10-way image classification set "dataset" from GitHub (alexanderjanuar/images-machinelarning); label vocabulary: aki, ban, belt drive, blok, air filter, gear set, injector cleaner, kampas rem, gear oil, piston.

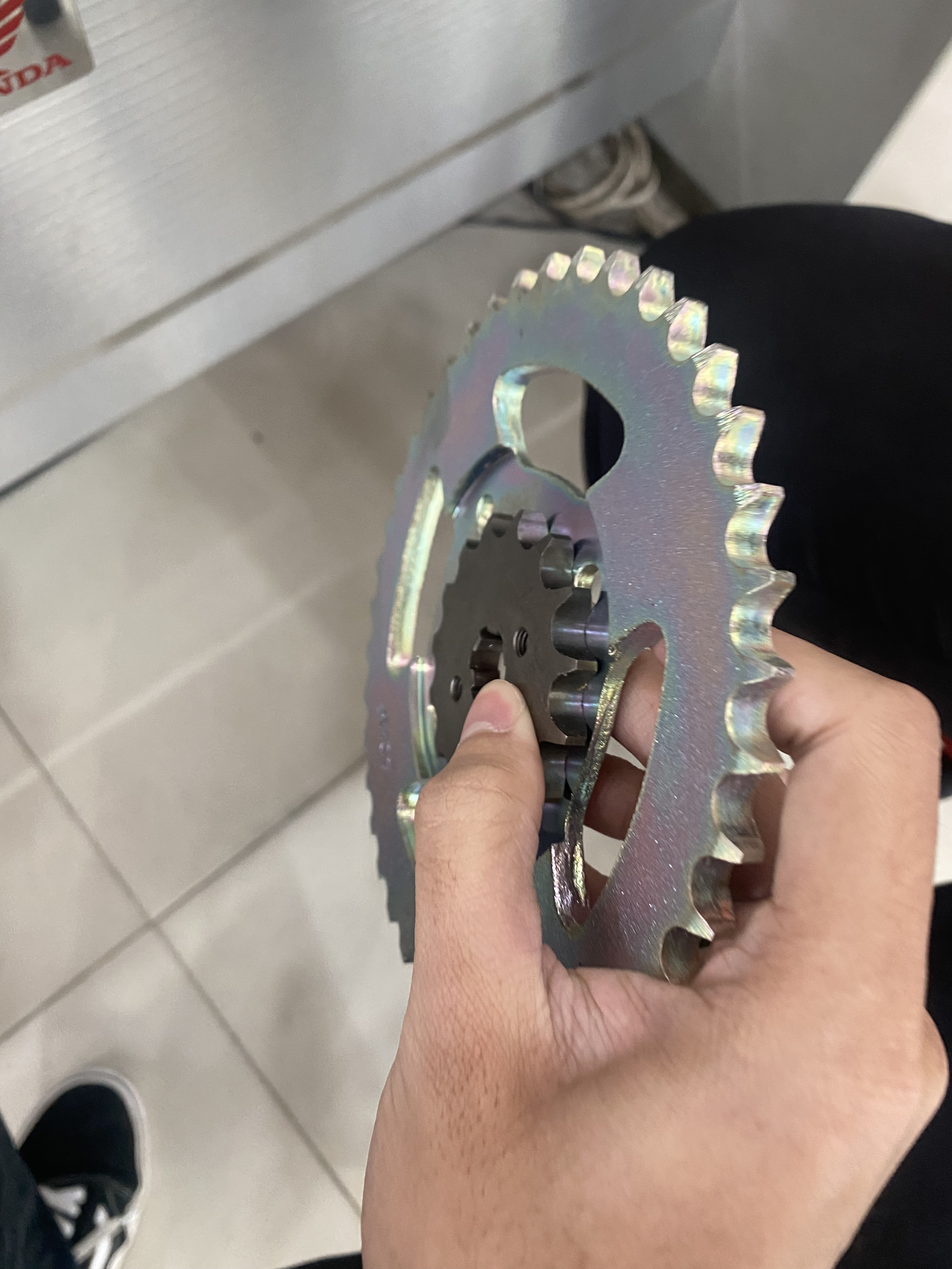
Label: gear set

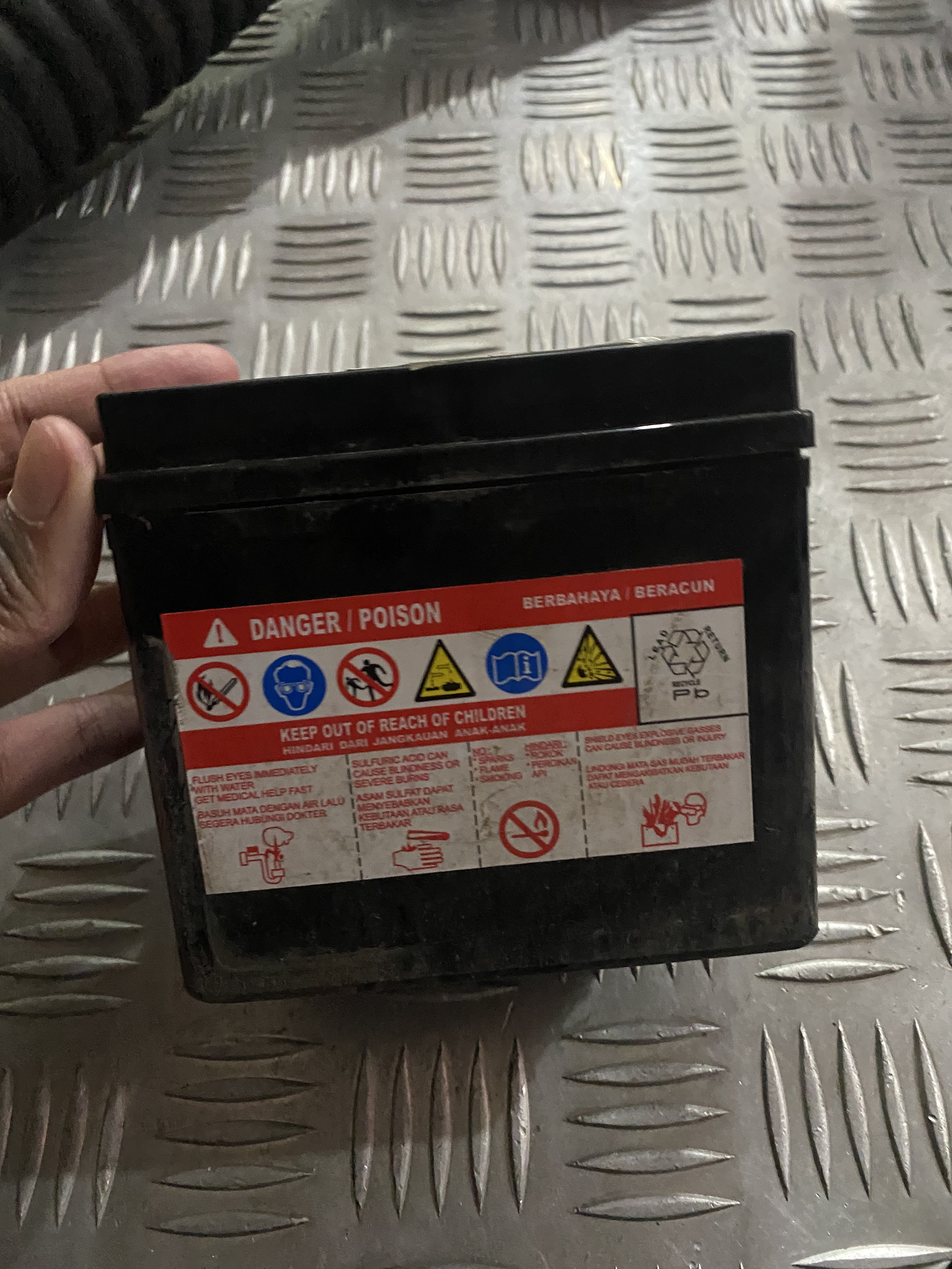
Label: aki

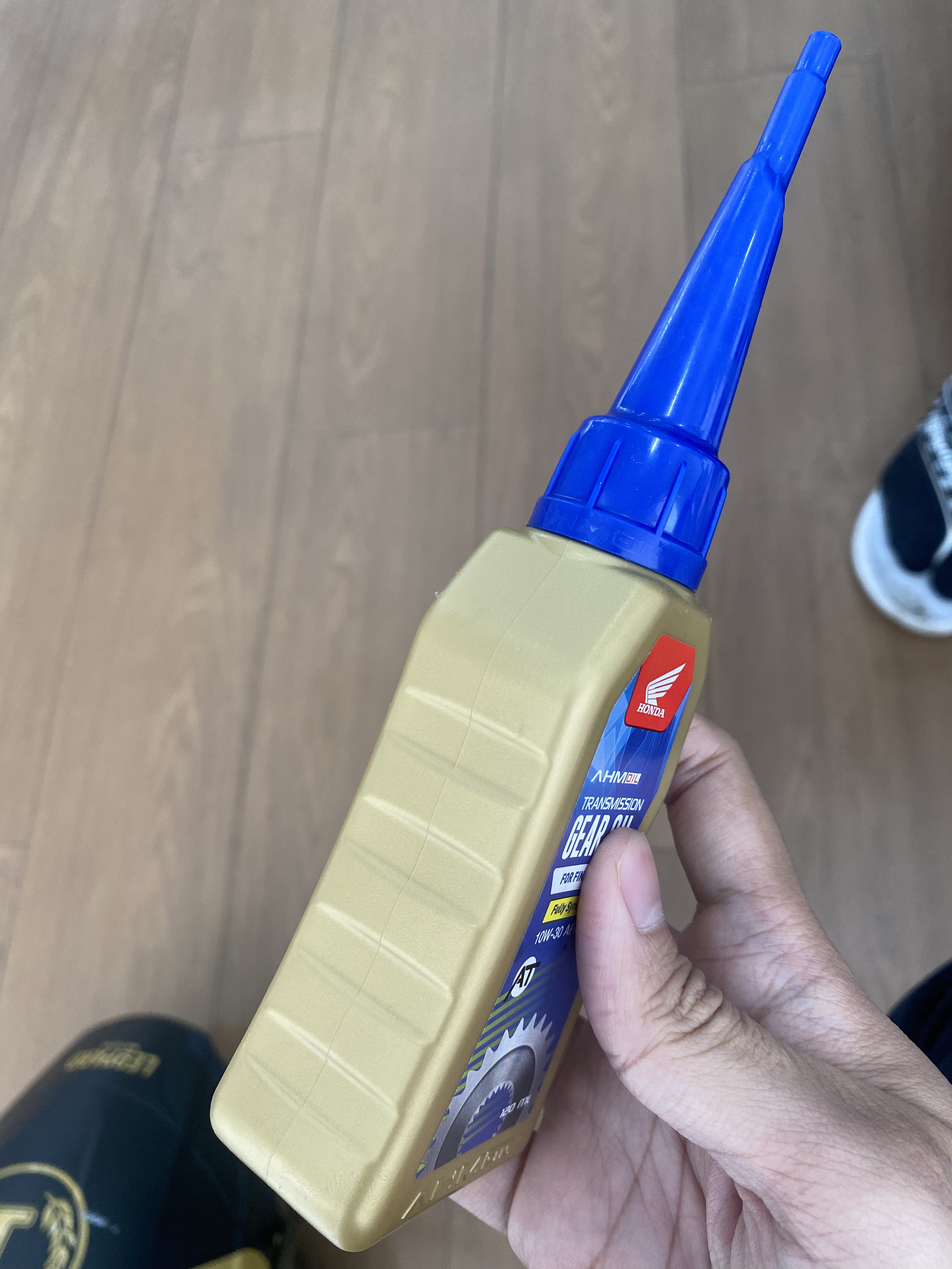
Label: gear oil

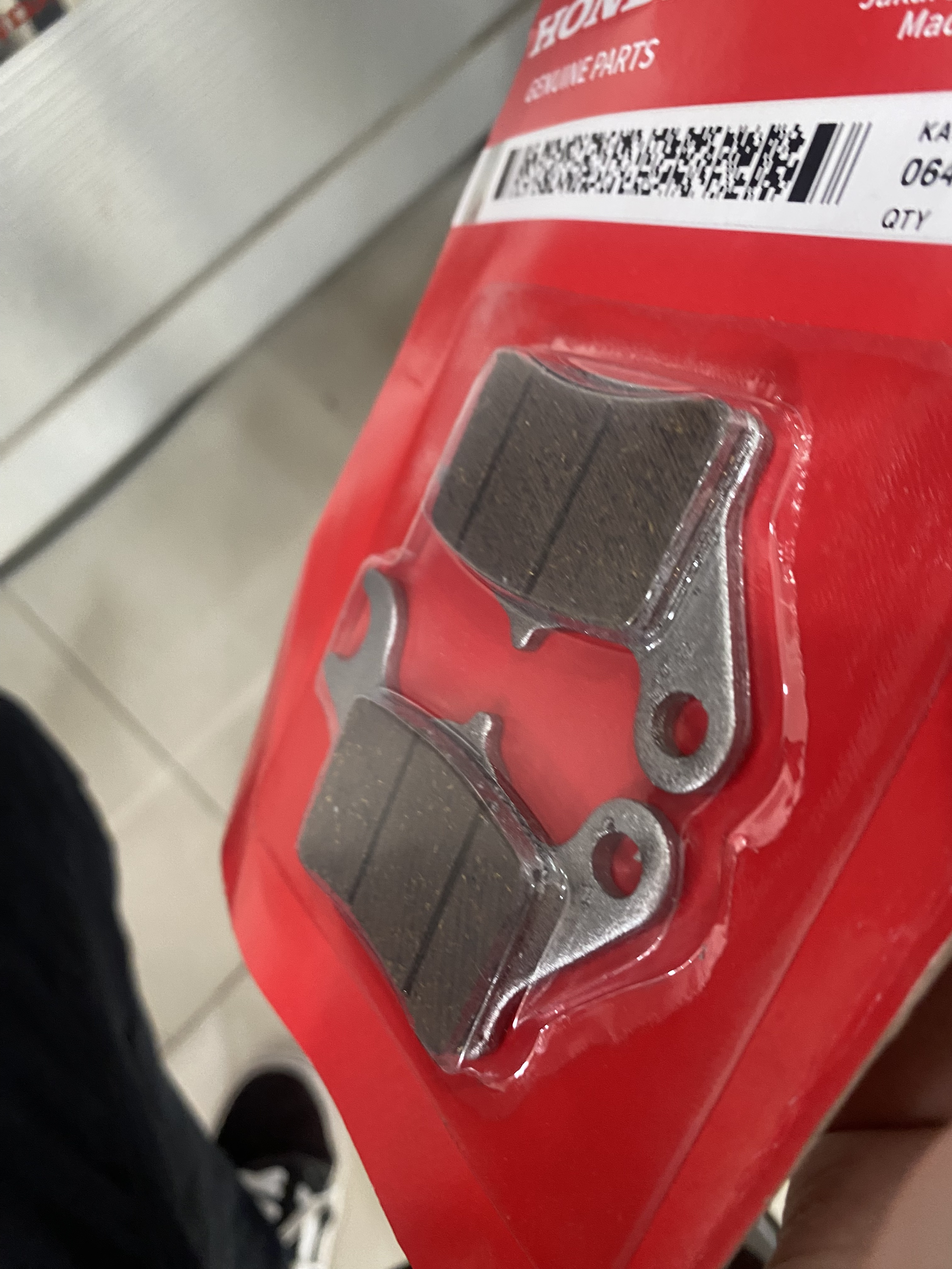
Label: kampas rem

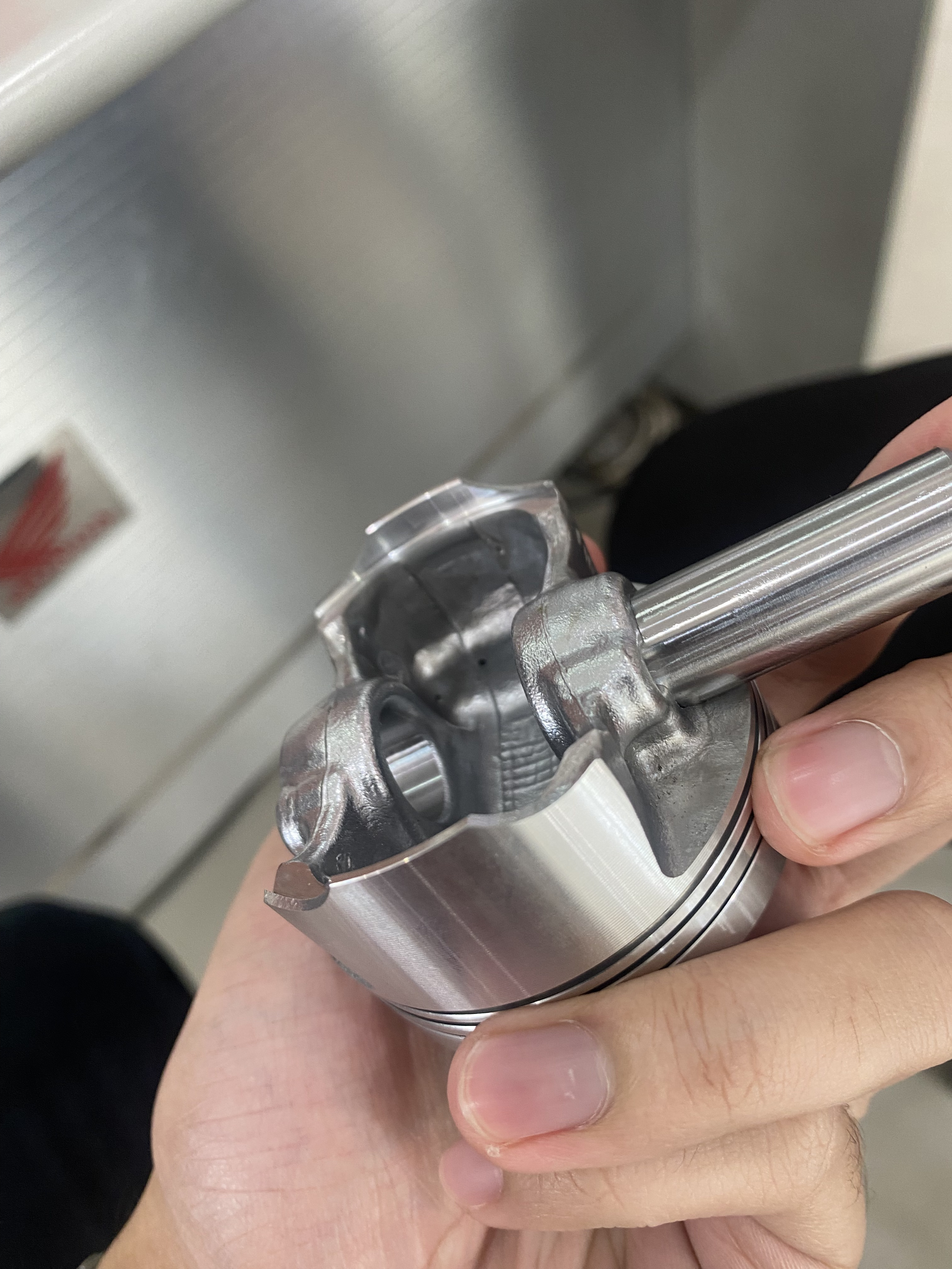
Label: piston

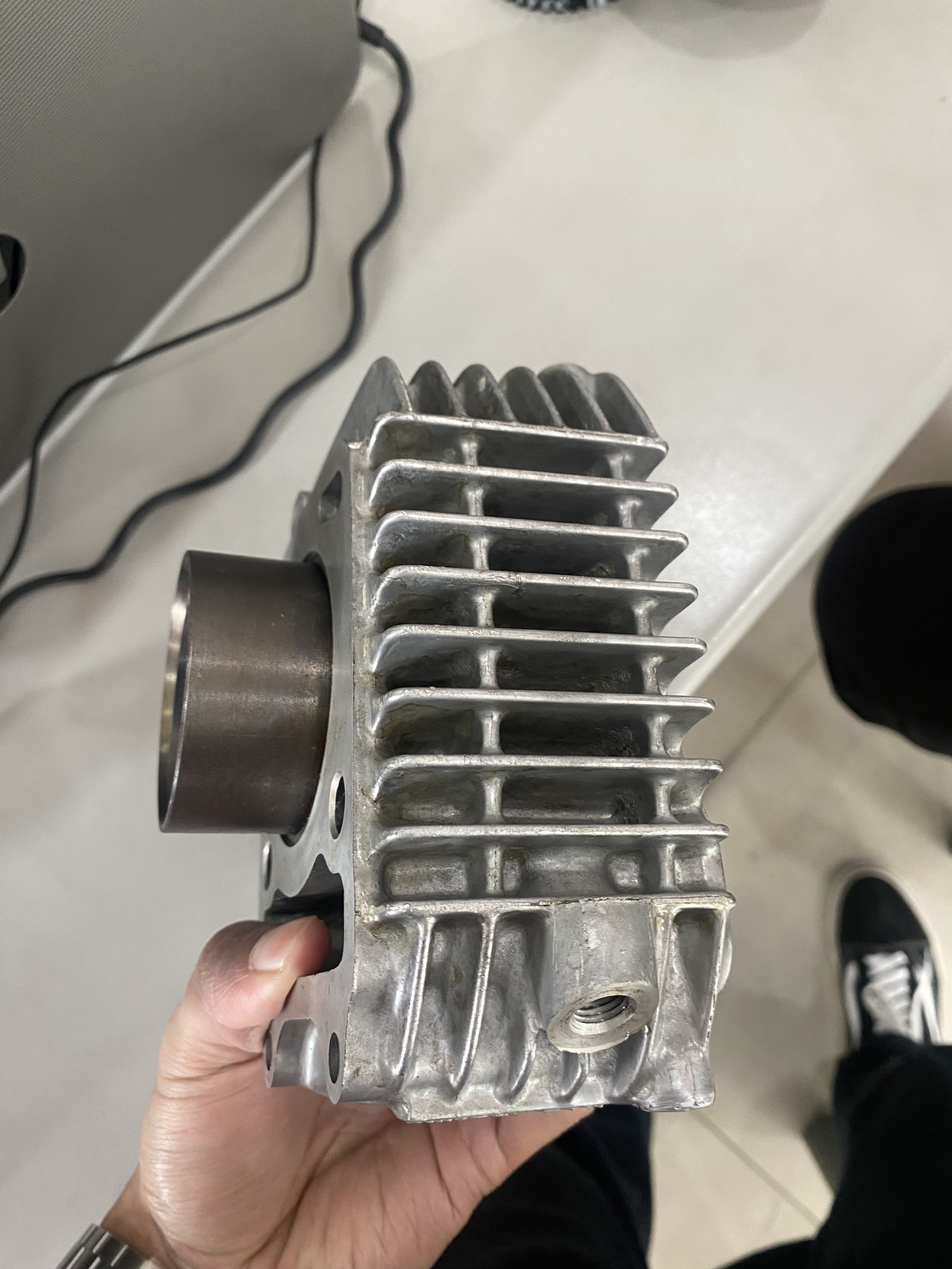
Label: blok
